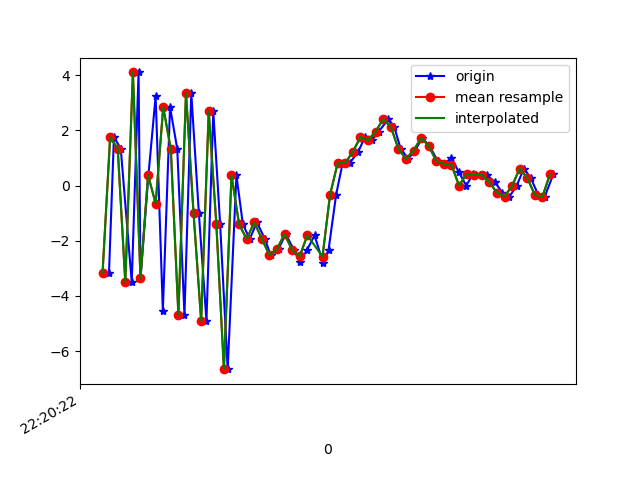

Values plotted in this chart, from the file beside it:
1617747622177, 443258813679552, -3.1772656, -0.15928054, 4.63966
1617747622190, 443258832910322, 1.752, 0.4469, -7.293
1617747622208, 443258852141092, 1.343, 0.5944, 8.316
1617747622237, 443258871371862, -3.506, -0.3256, -6.571
1617747622255, 443258890602632, 4.103, 1.349, 1.846
1617747622260, 443258909833402, -3.359, 0.05372, 4.011
1617747622281, 443258929064172, 0.3792, 0.4069, -7.514
1617747622300, 443258948294942, 3.242, 1.124, 7.596
1617747622319, 443258967525712, -4.545, -0.5263, -1.669
1617747622338, 443258986756482, 2.844, 0.8655, -4.571
1617747622357, 443259005987252, 1.329, 1.107, 8.521
1617747622376, 443259025218022, -4.688, -0.203, -3.363
1617747622394, 443259044448792, 3.358, 1.013, -1.726
1617747622414, 443259063679562, -1.01, 1.266, 10.7
1617747622434, 443259082910332, -4.899, 2.012, -2.16
1617747622452, 443259102141102, 2.687, 4.396, -0.7394
1617747622470, 443259121371872, -1.388, 4.391, 11.96
1617747622490, 443259140602642, -6.658, 3.534, 0.5947
1617747622513, 443259159833412, 0.3765, 4.028, -0.6826
1617747622530, 443259179064182, -1.401, 3.352, 9.078
1617747622548, 443259198294952, -1.94, 1.673, 7.023
1617747622567, 443259217525722, -1.332, 0.2947, 6.652
1617747622588, 443259236756492, -1.933, -0.07461, 4.479
1617747622603, 443259255987262, -2.516, 0.8659, 2.592
1617747622624, 443259275218032, -2.301, 0.4731, 1.661
1617747622643, 443259294448802, -1.757, -1.368, 2.613
1617747622665, 443259313679572, -2.341, -1.644, 1.59
1617747622680, 443259332910342, -2.768, -0.3646, -1.213
1617747622699, 443259352141112, -2.342, 0.5896, -2.055
1617747622719, 443259371371882, -1.805, 0.7023, -1.628
1617747622742, 443259390602652, -2.823, 0.8582, -2.207
1617747622756, 443259409833422, -2.326, 2.381, -4.318
1617747622776, 443259429064192, -0.3249, 3.023, -6.224
1617747622793, 443259448294962, 0.812, 3.135, -7.152
1617747622812, 443259467525732, 0.8237, 3.704, -7.571
1617747622834, 443259486756502, 1.222, 3.826, -7.215
1617747622852, 443259505987272, 1.761, 3.075, -6.14
1617747622870, 443259525218042, 1.644, 2.485, -5.322
1617747622888, 443259544448812, 1.959, 2.398, -4.854
1617747622914, 443259563679582, 2.406, 2.288, -4.182
1617747622929, 443259582910352, 2.136, 2.085, -3.162
1617747622946, 443259602141122, 1.339, 1.452, -2.051
1617747622966, 443259621371892, 0.9691, 0.9136, -1.36
1617747622984, 443259640602662, 1.269, 0.638, -1.44
1617747623003, 443259659833432, 1.723, 0.4388, -0.7248
1617747623022, 443259679064202, 1.445, 0.5415, -0.0609
1617747623044, 443259698294972, 0.8849, 0.7125, -0.1514
1617747623061, 443259717525742, 0.7858, 1.047, -1.332
1617747623080, 443259736756512, 1.011, 0.3573, -0.2238
1617747623099, 443259755987282, 0.4998, 0.09953, 0.7208
1617747623119, 443259775218052, 7.390976E-5, 0.01916, 0.6369
1617747623137, 443259794448822, 0.4208, 0.9247, 0.7318
1617747623158, 443259813679592, 0.3858, 1.407, -0.03837
1617747623173, 443259832910362, 0.3894, 1.452, 0.01777
1617747623195, 443259852141132, 0.1231, 0.8656, 1.305
1617747623214, 443259871371902, -0.2575, 0.4274, 1.986
1617747623233, 443259890602672, -0.3972, 0.9673, 1.507
1617747623252, 443259909833442, -0.007708, 1.7, 0.9869
1617747623271, 443259929064212, 0.6176, 2.313, 0.74
1617747623289, 443259948294982, 0.2771, 2.091, 1.157
1617747623309, 443259967525752, -0.3396, 1.923, 0.9862
... 2 more rows
